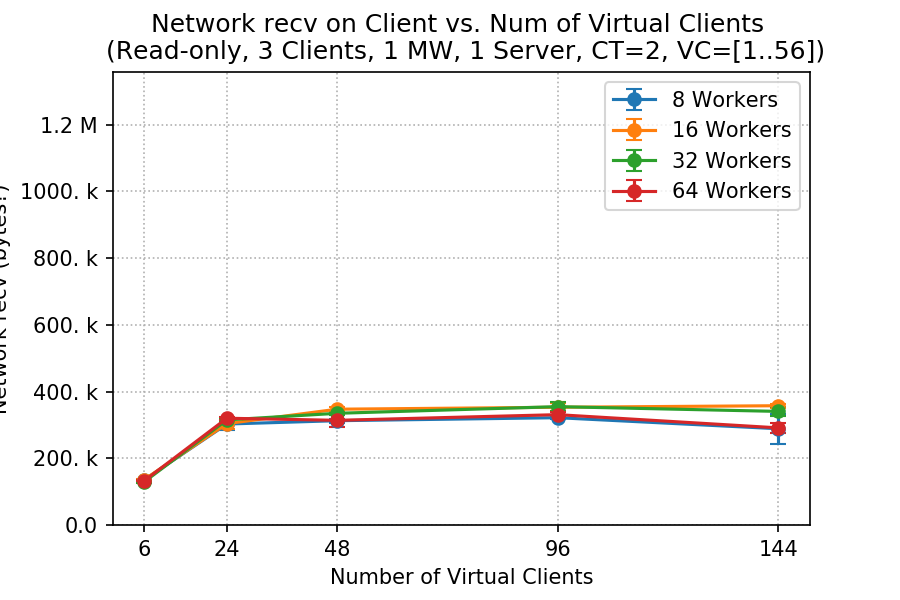

The data file committed next to this chart (first rows):
client, worker, netrecv_mean, netrecv_std
6, 8, 135234, 988.3
6, 16, 135967, 2051
6, 32, 129244, 1957
6, 64, 132487, 1173
24, 8, 302561, 17293
24, 16, 303819, 15272
24, 32, 314953, 5475
24, 64, 319920, 3890
48, 8, 312564, 5847
48, 16, 346985, 6292
48, 32, 334732, 3681
48, 64, 313625, 19376
96, 8, 321542, 4670
96, 16, 352845, 12197
96, 32, 354649, 12568
96, 64, 330631, 8606
144, 8, 288461, 44626
144, 16, 357424, 6194
144, 32, 340393, 13954
144, 64, 291046, 15208
